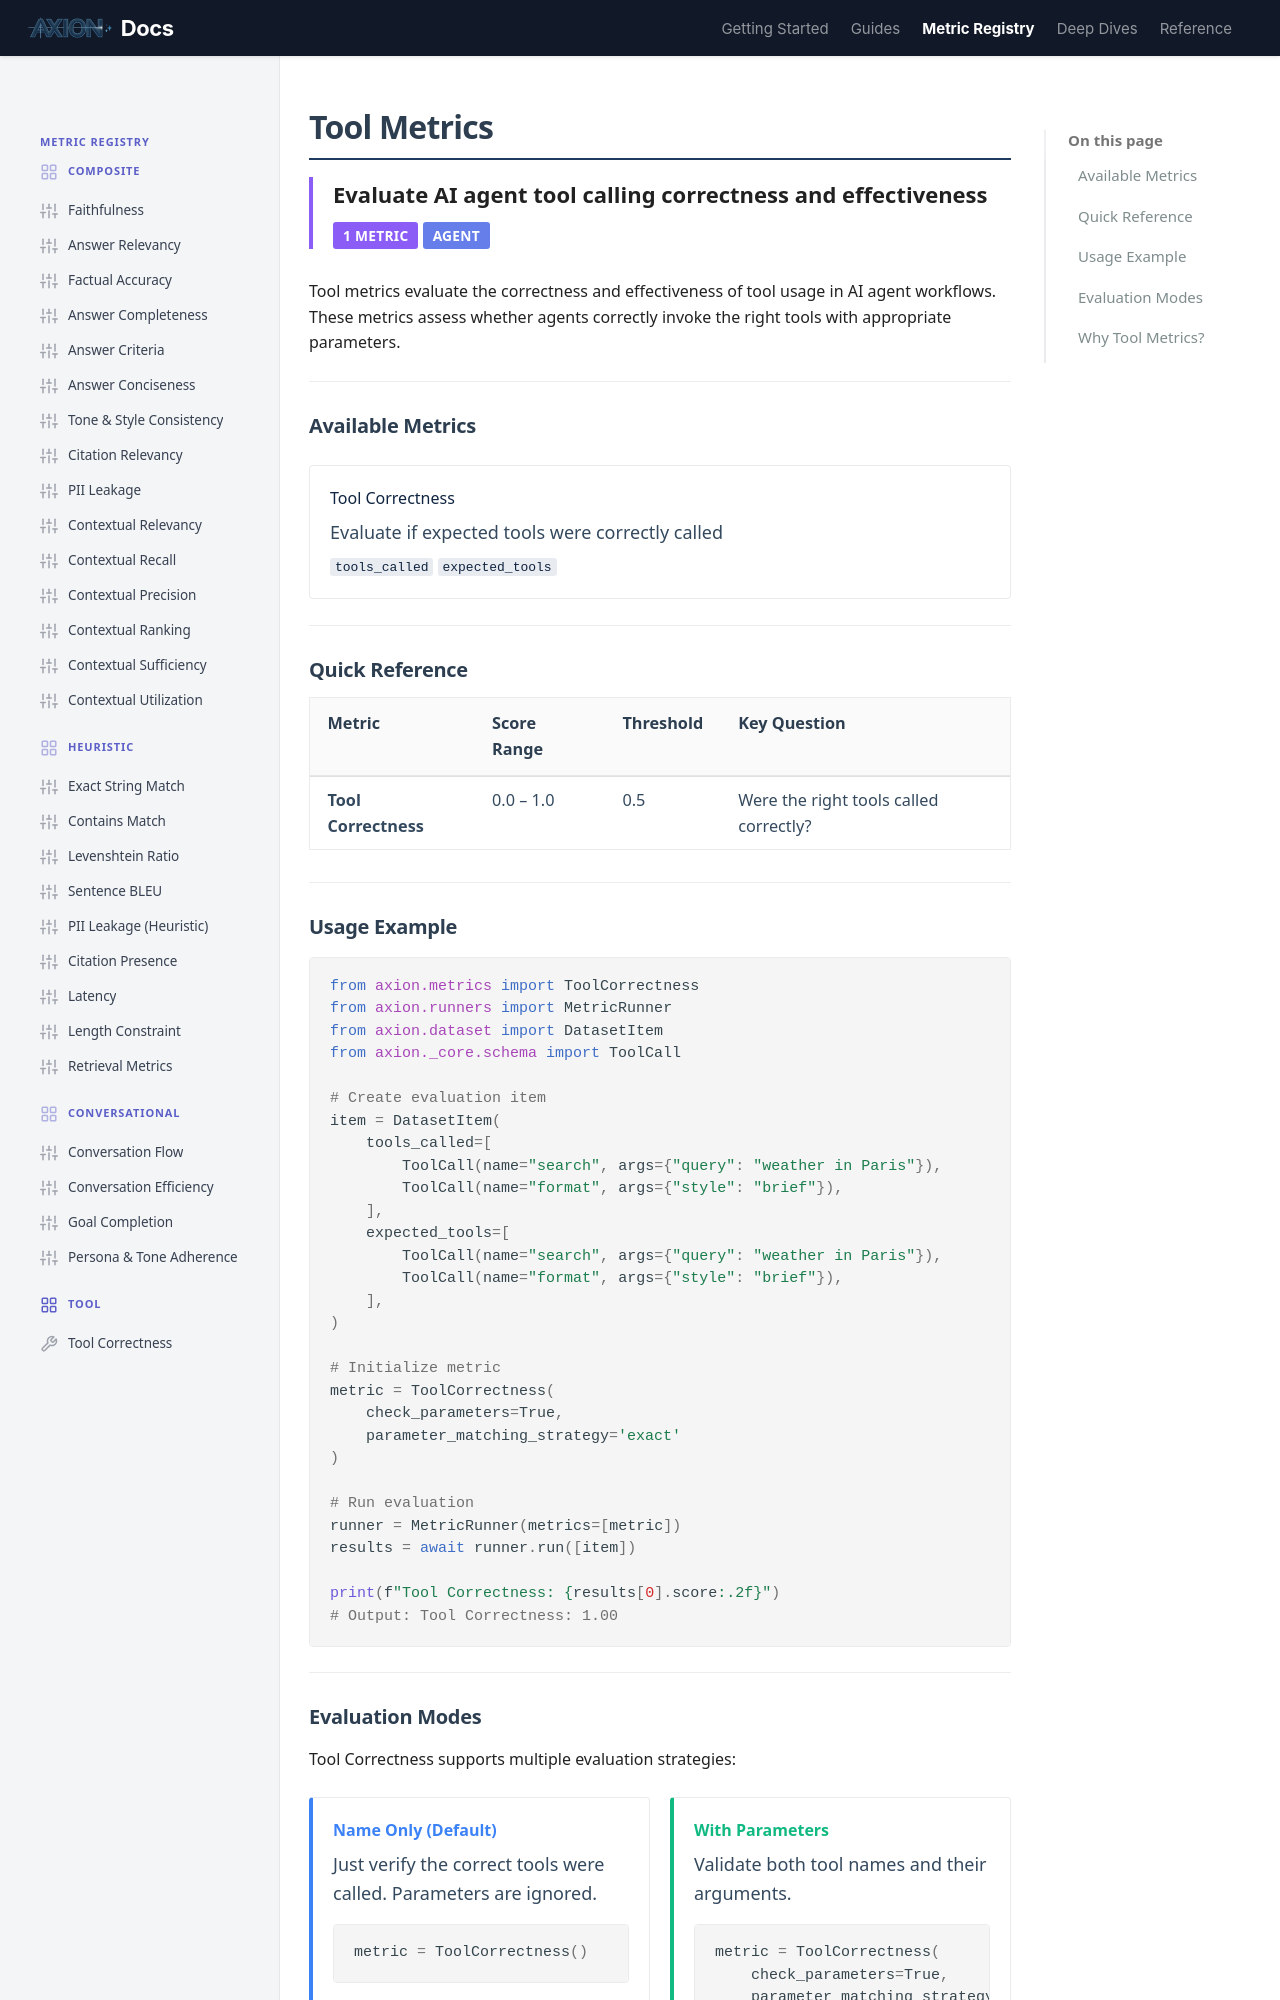

repository: ax-foundry/axion · page: metric-registry/tool/index.html · generator: mkdocs

---
icon: custom/overview
---
# Tool Metrics

<div style="border-left: 4px solid #8b5cf6; padding-left: 1rem; margin-bottom: 1.5rem;">
<strong style="font-size: 1.1rem;">Evaluate AI agent tool calling correctness and effectiveness</strong><br>
<span class="badge" style="margin-top: 0.5rem; background: #8b5cf6;">1 Metric</span>
<span class="badge" style="background: #667eea;">Agent</span>
</div>

Tool metrics evaluate the correctness and effectiveness of tool usage in AI agent workflows. These metrics assess whether agents correctly invoke the right tools with appropriate parameters.

---

## Available Metrics

<div class="grid-container">

<div class="grid-item">
<strong><a href="tool_correctness/">Tool Correctness</a></strong>
<p style="margin: 0.3rem 0; color: var(--md-text-secondary); font-size: 0.9rem;">Evaluate if expected tools were correctly called</p>
<code>tools_called</code> <code>expected_tools</code>
</div>

</div>

---

## Quick Reference

| Metric | Score Range | Threshold | Key Question |
|--------|-------------|-----------|--------------|
| **Tool Correctness** | 0.0 – 1.0 | 0.5 | Were the right tools called correctly? |

---

## Usage Example

```python
from axion.metrics import ToolCorrectness
from axion.runners import MetricRunner
from axion.dataset import DatasetItem
from axion._core.schema import ToolCall

# Create evaluation item
item = DatasetItem(
    tools_called=[
        ToolCall(name="search", args={"query": "weather in Paris"}),
        ToolCall(name="format", args={"style": "brief"}),
    ],
    expected_tools=[
        ToolCall(name="search", args={"query": "weather in Paris"}),
        ToolCall(name="format", args={"style": "brief"}),
    ],
)

# Initialize metric
metric = ToolCorrectness(
    check_parameters=True,
    parameter_matching_strategy='exact'
)

# Run evaluation
runner = MetricRunner(metrics=[metric])
results = await runner.run([item])

print(f"Tool Correctness: {results[0].score:.2f}")
# Output: Tool Correctness: 1.00
```

---
